The GitHub repository ak-himself/clgproject contains a labelled image folder "custom_images" with 5 categories: cardboard, glass, metal, paper, plastic. Examples follow, each with its label.

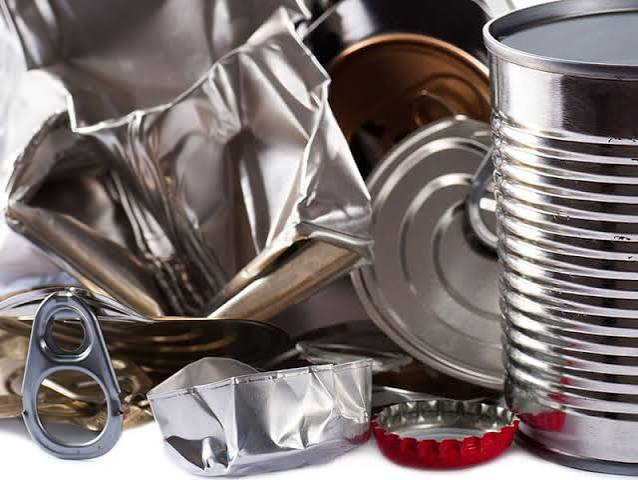
Label: metal

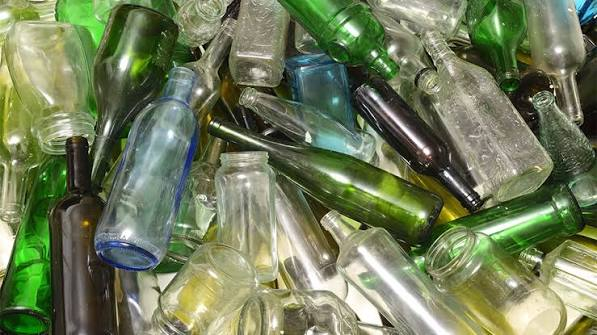
Label: glass

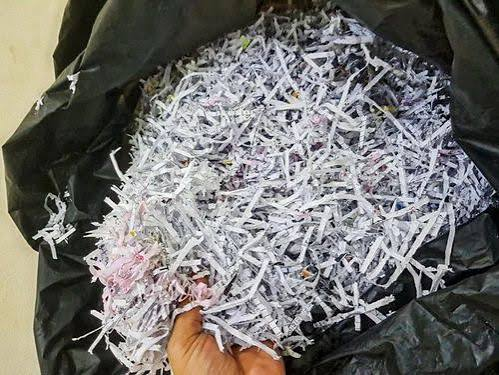
Label: paper

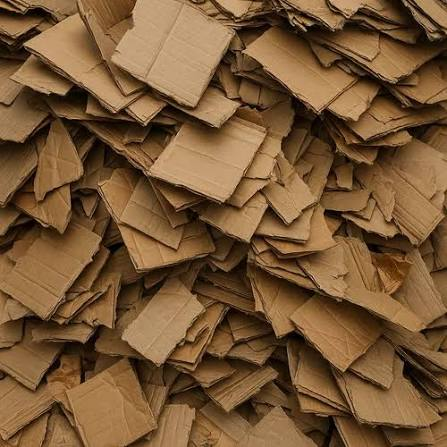
Label: cardboard

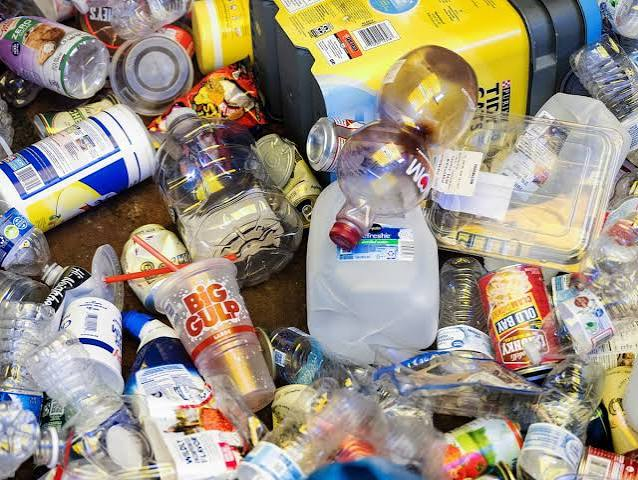
Label: plastic

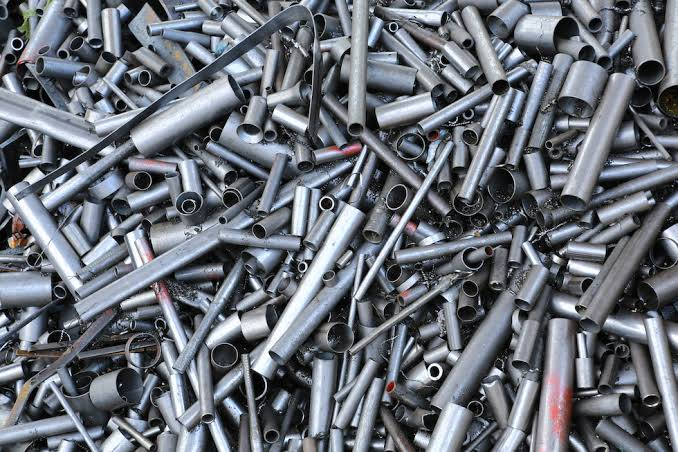
Label: metal
